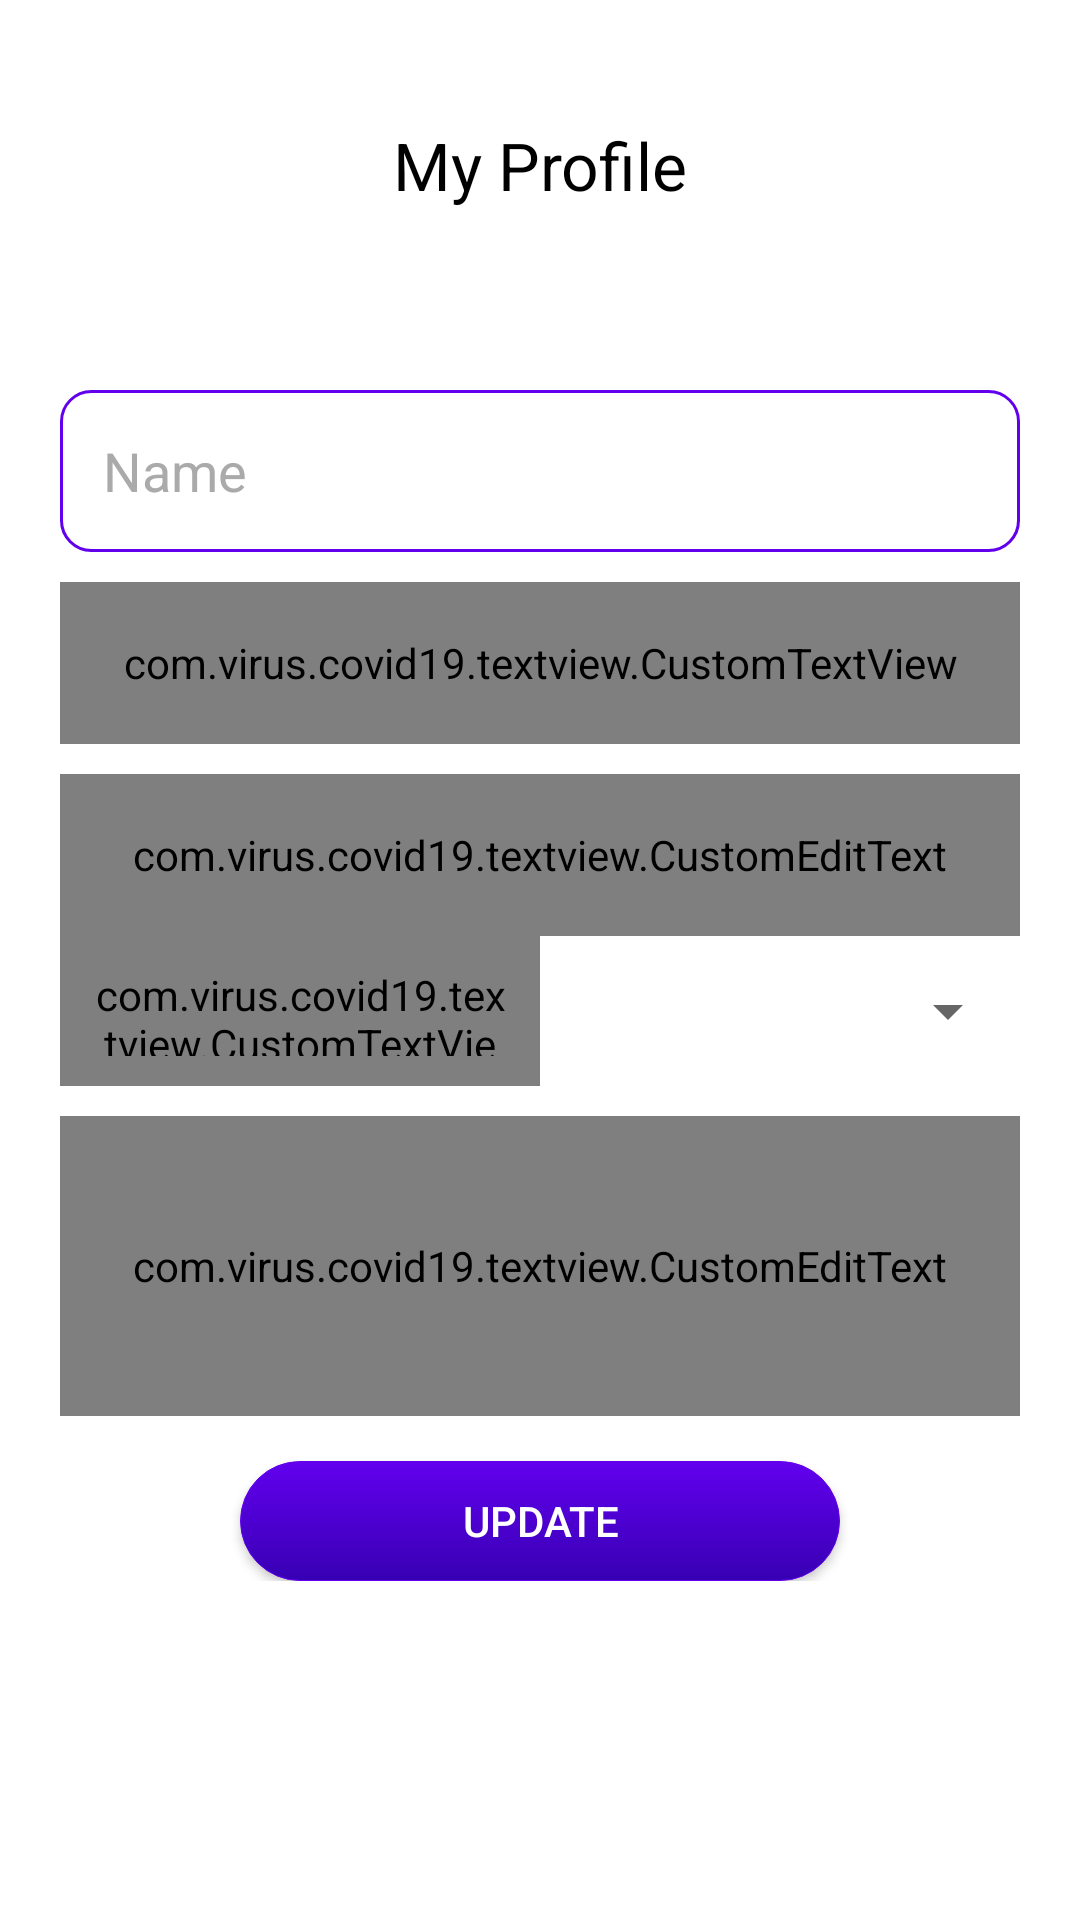

Write the Android layout XML for this screen, with the resource values it uses.
<!-- AndroidManifest.xml: application theme AppTheme.NoActionBar -->
<!-- res/layout/fragment_my_profile.xml -->
<?xml version="1.0" encoding="utf-8"?>
<LinearLayout xmlns:android="http://schemas.android.com/apk/res/android"
    android:layout_width="match_parent"
    android:layout_height="match_parent"
    android:background="@android:color/white"
    android:orientation="vertical">



        <TextView
            android:id="@+id/title"
            android:layout_width="match_parent"
            android:layout_height="50dp"
            android:layout_gravity="center"
            android:gravity="center"
            android:layout_marginTop="30dp"
            android:text="My Profile"
            android:textColor="@android:color/black"

            android:textSize="22dp" />




    <androidx.core.widget.NestedScrollView
        android:layout_width="match_parent"
        android:layout_height="match_parent"
        >

        <LinearLayout
            android:layout_width="match_parent"
            android:layout_height="match_parent"
            android:orientation="vertical"
            >




            <LinearLayout
                android:layout_width="match_parent"
                android:layout_height="wrap_content"
                android:layout_marginLeft="20dp"
                android:layout_marginTop="50dp"
                android:layout_marginRight="20dp"
                android:gravity="center"
                android:orientation="vertical"

                >

                <EditText
                    android:id="@+id/name"
                    android:layout_width="match_parent"
                    android:hint=" Name"
                    android:layout_height="54dp"
                    android:padding="10dp"
                    android:background="@drawable/editext_border"
                    android:singleLine="true"
                    android:textColor="@android:color/black"
                    android:textColorHint="@android:color/darker_gray" />


                <com.virus.covid19.textview.CustomTextView
                    android:id="@+id/email"
                    android:layout_width="match_parent"
                    android:layout_height="54dp"
                    android:background="@drawable/editext_border"
                    android:layout_marginTop="10dp"
                    android:padding="10dp"
                    android:singleLine="true"
                    android:inputType="textEmailAddress"
                    android:textColor="@android:color/black"
                    android:hint=" Email"

                    android:textColorHint="@android:color/darker_gray" />



                <com.virus.covid19.textview.CustomEditText
                    android:id="@+id/phone"
                    android:layout_width="match_parent"
                    android:layout_height="54dp"
                    android:background="@drawable/editext_border"
                    android:layout_marginTop="10dp"
                    android:singleLine="true"
                    android:padding="10dp"
                    android:inputType="number"
                    android:textColor="@android:color/black"
                    android:hint=" Phone number"
                    android:textColorHint="@android:color/darker_gray"

                    />


                <LinearLayout
                    android:layout_width="match_parent"
                    android:layout_height="wrap_content"
                    android:orientation="horizontal">


                <com.virus.covid19.textview.CustomTextView
                    android:id="@+id/address"
                    android:layout_width="0dp"
                    android:layout_weight="1"
                    android:layout_height="50dp"
                    android:hint="Change Location"
                    android:inputType="textMultiLine"
                    android:padding="10dp"
                    android:gravity="top"
                    android:textColor="@android:color/black"
                    android:textColorHint="@android:color/darker_gray" />


                    <androidx.appcompat.widget.AppCompatSpinner
                       android:id="@+id/spinner"
                        android:layout_width="0dp"
                        android:layout_weight="1"
                        android:layout_height="50dp">

                    </androidx.appcompat.widget.AppCompatSpinner>
                </LinearLayout>

                <com.virus.covid19.textview.CustomEditText
                    android:id="@+id/completeaddress"
                    android:layout_width="match_parent"
                    android:layout_height="100dp"
                    android:background="@drawable/editext_border"
                    android:layout_marginTop="10dp"
                    android:singleLine="true"
                    android:padding="10dp"
                    android:gravity="top"
                    android:textColor="@android:color/black"
                    android:hint=" Address"
                    android:textColorHint="@android:color/darker_gray"

                    />


                <Button
                    android:id="@+id/update"
                    android:layout_width="200dp"
                    android:layout_height="40dp"
                    android:layout_below="@id/address"
                    android:layout_gravity="center"
                    android:layout_marginTop="15dp"
                    android:background="@drawable/round_button"
                    android:ems="10"
                    android:text="Update"
                    android:textColor="@android:color/white" />


            </LinearLayout>

        </LinearLayout>
    </androidx.core.widget.NestedScrollView>


</LinearLayout>
<!-- resources referenced by this layout -->
<resources>
  <!-- drawable editext_border (drawable) -->
  <?xml version="1.0" encoding="utf-8"?>
      <shape xmlns:android="http://schemas.android.com/apk/res/android">
          <solid android:color="#ffffff" />
          <corners
              android:radius="10dp"
              />
      <padding android:top="10dp"/>
          <stroke android:width="1dip" android:color="@color/colorPrimary" />
      </shape>
  <!-- drawable round_button (drawable) -->
  <shape android:shape="rectangle"
      xmlns:android="http://schemas.android.com/apk/res/android">
      <gradient
          android:startColor="@color/colorPrimaryDark"
          android:endColor="@color/colorPrimary"
          android:angle="90">
      </gradient>
  
      <corners android:radius="20dip" />
  
      <stroke
          android:width="1px"
          android:color="@color/colorPrimary" />
  </shape>
  <style name="AppTheme.NoActionBar" parent="Theme.MaterialComponents.Light.NoActionBar">
          
          <item name="colorPrimary">@color/colorPrimary</item>
          <item name="colorPrimaryDark">@color/colorPrimaryDark</item>
          <item name="colorAccent">@color/colorAccent</item>
          <item name="chipIconTint">@color/colorPrimary</item>
      </style>
  <color name="colorPrimary">#6200EE</color>
  <color name="colorPrimaryDark">#3700B3</color>
  <color name="colorAccent">#03DAC5</color>
</resources>
